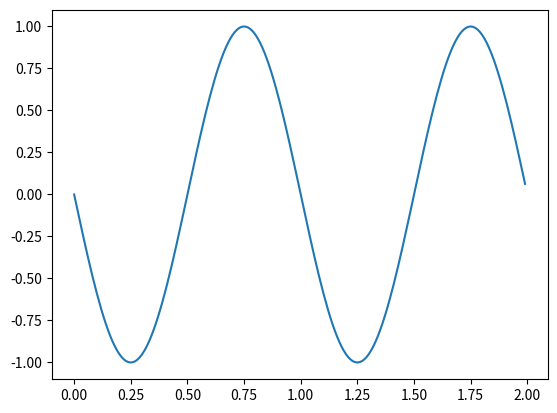

Reproduce this figure in Python.
"""
Functions that return a NumPy array containing a wave such as
a sine wave or square wave.

Parameters
----------
  frequency: int or float
     wave frequency in Hertz (1/second)
  max_amplitude: float
     The maximum amplitude of the wave
  phase_shift: float
     Initial phase of the wave
  sample_rate: int or float
     Number of samples per second of the waveform
  time_duration: int or float
     The time, in seconds, of the output wave.

Variables
---------
    num_samples is the size of the output array
    time_sequence is an array [0, v, 2*v, .... num_samples*v] where
        (num_samples + 1)*v == time_duration.
"""
import numpy as np
import matplotlib.pyplot as plt


def generate_trignometric_wave(
    func, frequency, max_amplitude, phase_shift, sample_rate, time_duration
):
    num_samples = int(time_duration * sample_rate)
    time_sequence = np.linspace(0, time_duration, num_samples, endpoint=False)
    return max_amplitude * func(2 * np.pi * frequency * time_sequence + phase_shift)


def generate_sine_wave(
    frequency, max_amplitude, phase_shift, sample_rate, time_duration
):
    return generate_trignometric_wave(
        np.sin, frequency, max_amplitude, phase_shift, sample_rate, time_duration
    )


def generate_cosine_wave(
    frequency, max_amplitude, phase_shift, sample_rate, time_duration
):
    return generate_trignometric_wave(
        np.cos, frequency, max_amplitude, phase_shift, sample_rate, time_duration
    )


def generate_square_wave(
    frequency, max_amplitude, phase_shift, sample_rate, time_duration
):
    num_samples = time_duration * sample_rate
    time_sequence = np.linspace(0, time_duration, num_samples, endpoint=False)

    def func(v):
        return -np.sign((v - v.astype(int)) - 0.45)

    return max_amplitude * func(frequency * time_sequence + phase_shift)


def plot_signal(signal, time_duration, sample_rate):
    plt.figure(1)
    plt.clf()
    num_samples = time_duration * sample_rate
    time_sequence = np.linspace(0, time_duration, num_samples, endpoint=False)
    plt.plot(time_sequence, signal)
    plt.show()
    return


# TESTS


def test():
    # Plot
    frequency = 1.0
    max_amplitude = 1.0
    phase_shift = 0.0
    sample_rate = 100
    time_duration = 2

    signal = generate_square_wave(
        frequency, max_amplitude, phase_shift, sample_rate, time_duration
    )
    plot_signal(signal, time_duration, sample_rate)

    phase_shift = np.pi / 2.0  # 90 degrees
    signal = generate_sine_wave(
        frequency, max_amplitude, phase_shift, sample_rate, time_duration
    )
    plot_signal(signal, time_duration, sample_rate)

    signal = generate_cosine_wave(
        frequency, max_amplitude, phase_shift, sample_rate, time_duration
    )
    plot_signal(signal, time_duration, sample_rate)


if __name__ == "__main__":
    test()
